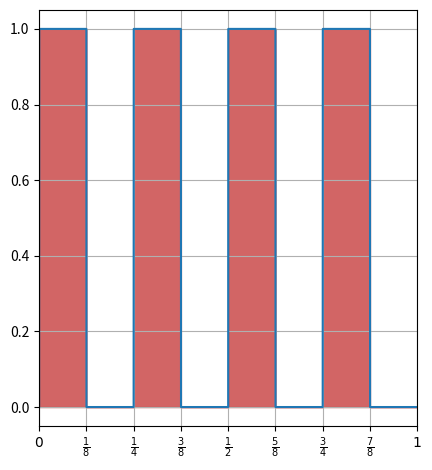

The script that saved this image:
import numpy as np
import matplotlib.pyplot as plt

n = 3


def phi(t):
    t2 = 2**n * t
    # range needs an extra term in the upper limit due to how python works
    for k in range(0, 2**(n-1) - 1 + 1):
        if 2*k < t2 < 2*k + 1:
            return 1
    return 0


def z(t):
    return 1


x = np.linspace(0, 1, 200000)
y = []

for t in x:
    y.append(z(t)*phi(t))


fig, ax = plt.subplots()
plt.xlim(0, 1)
plt.xticks([0, 1/8, 2/8, 3/8, 4/8, 5/8, 6/8, 7/8, 1])
ax.set_xticklabels([r"$0$", r"$\frac{1}{8}$", r"$\frac{1}{4}$",
                    r"$\frac{3}{8}$", r"$\frac{1}{2}$", r"$\frac{5}{8}$",
                    r"$\frac{3}{4}$", r"$\frac{7}{8}$", r"$1$"])
ax.set_aspect('equal', adjustable='box')
plt.fill_between(x, y, color=(200/256, 63/256, 63/256, 0.8))
plt.tight_layout()
plt.grid()
plt.plot(x, y)
plt.savefig(f"BlockyWeakConvergence{n}.png", dpi=1000)
plt.rc('xtick', labelsize=14)
plt.rc('ytick', labelsize=12)
